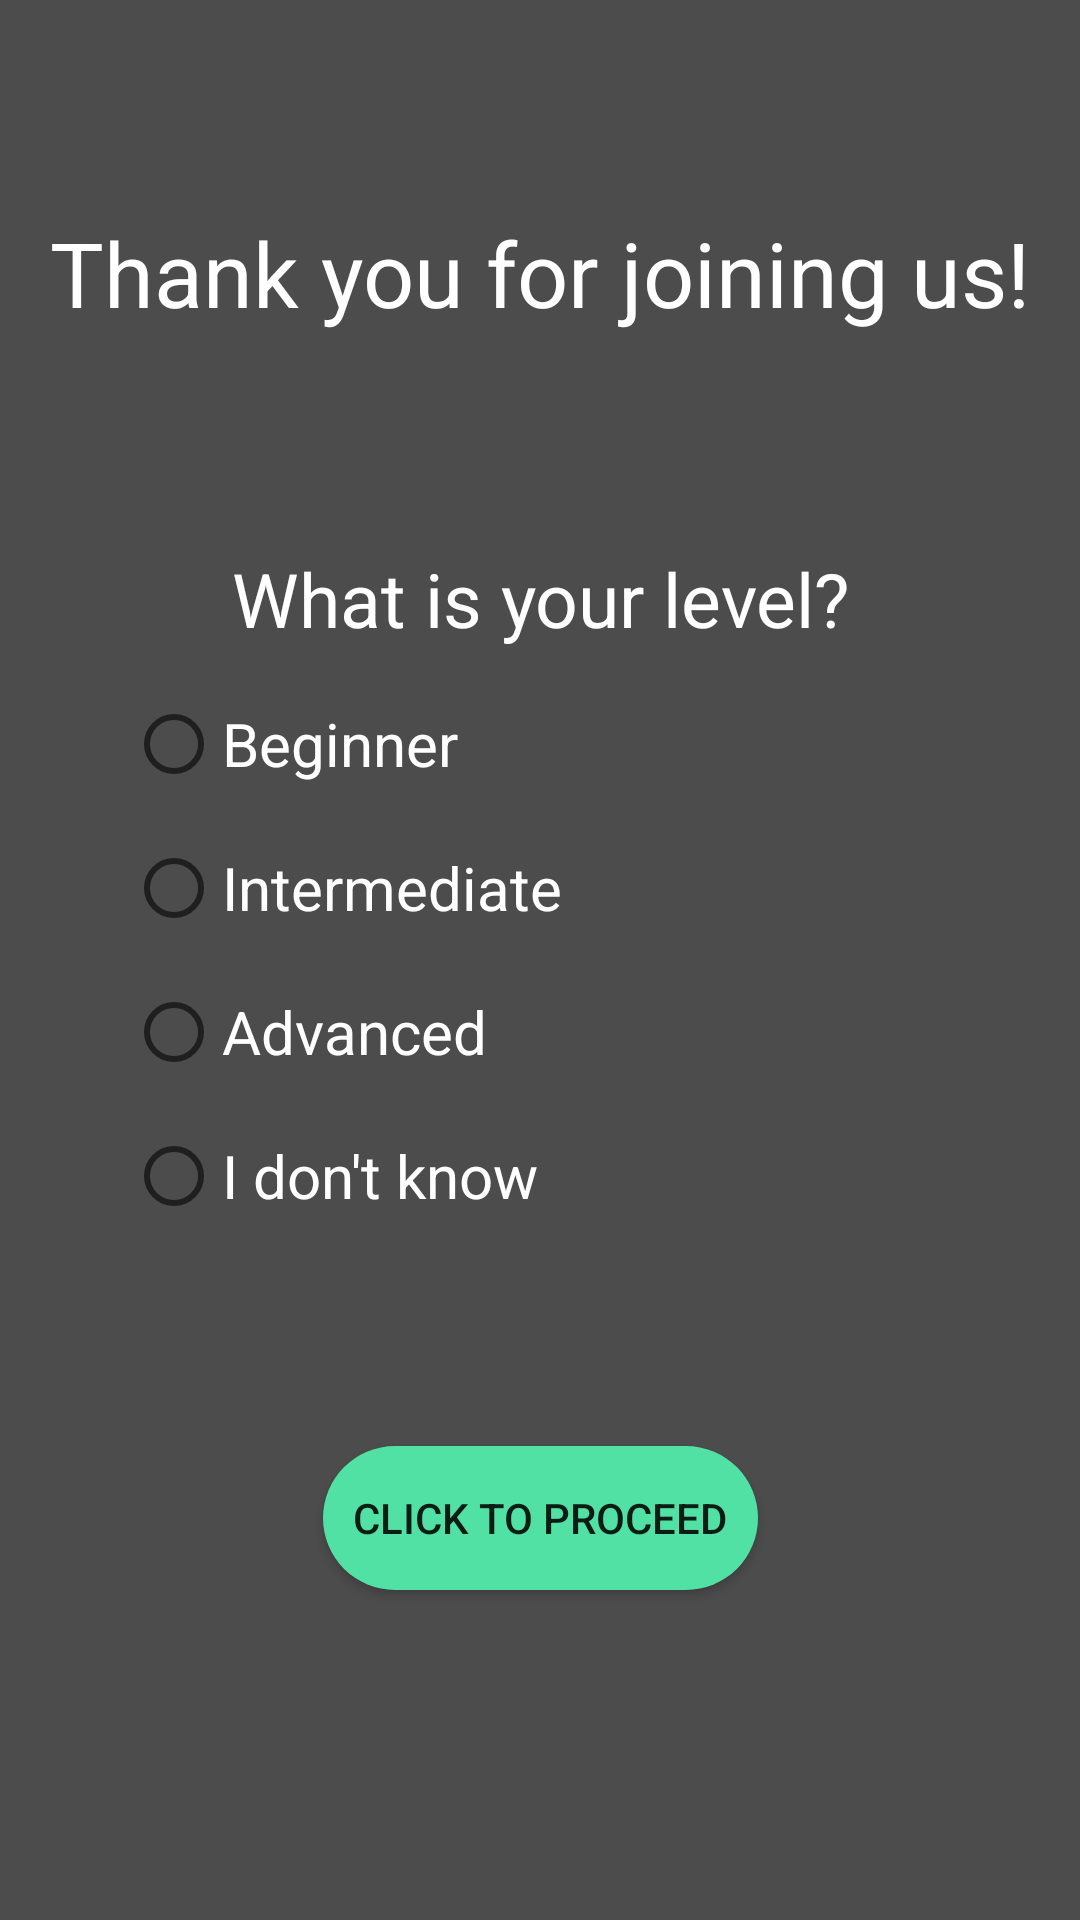

This screen was rendered from an Android layout file. Write that file and the resources it references.
<!-- AndroidManifest.xml: application theme Theme.ProjetFinalGym -->
<!-- res/layout/activity_transfer.xml -->
<?xml version="1.0" encoding="utf-8"?>
<androidx.constraintlayout.widget.ConstraintLayout xmlns:android="http://schemas.android.com/apk/res/android"
    xmlns:app="http://schemas.android.com/apk/res-auto"
    xmlns:tools="http://schemas.android.com/tools"
    android:layout_width="match_parent"
    android:layout_height="match_parent"
    android:background="@color/darkgray">


    <Button
        android:id="@+id/Proceed"
        android:layout_width="wrap_content"
        android:layout_height="48dp"
        android:padding="10dp"
        android:background="@drawable/accueilbutton"
        android:text="Click to proceed"
        app:layout_constraintBottom_toBottomOf="parent"
        app:layout_constraintEnd_toEndOf="parent"
        app:layout_constraintStart_toStartOf="parent"
        app:layout_constraintTop_toTopOf="parent"
        app:layout_constraintVertical_bias="0.814"
        android:onClick="Transfer"/>

    <TextView
        android:id="@+id/Header"
        android:layout_width="349dp"
        android:layout_height="62dp"
        android:gravity="center"
        android:text="Thank you for joining us!"
        android:textColor="@color/white"
        android:textSize="30sp"
        app:layout_constraintBottom_toBottomOf="parent"
        app:layout_constraintEnd_toEndOf="parent"
        app:layout_constraintStart_toStartOf="parent"
        app:layout_constraintTop_toTopOf="parent"
        app:layout_constraintVertical_bias="0.104" />

    <RadioGroup
        android:id="@+id/radioGroup"
        android:layout_width="276dp"
        android:layout_height="192dp"
        app:layout_constraintBottom_toBottomOf="parent"
        app:layout_constraintEnd_toEndOf="parent"
        app:layout_constraintStart_toStartOf="parent"
        app:layout_constraintTop_toTopOf="parent">

        <RadioButton
            android:id="@+id/radioButton"
            android:layout_width="match_parent"
            android:layout_height="48dp"
            android:text="Beginner"
            android:textSize="20sp"
            android:textColor="@color/white"/>

        <RadioButton
            android:id="@+id/radioButton2"
            android:layout_width="match_parent"
            android:layout_height="48dp"
            android:text="Intermediate"
            android:textSize="20sp"
            android:textColor="@color/white"/>

        <RadioButton
            android:id="@+id/radioButton3"
            android:layout_width="match_parent"
            android:layout_height="48dp"
            android:text="Advanced"
            android:textSize="20sp"
            android:textColor="@color/white"/>

        <RadioButton
            android:id="@+id/radioButton4"
            android:layout_width="match_parent"
            android:layout_height="48dp"
            android:text="I don't know"
            android:textSize="20sp"
            android:textColor="@color/white"/>
    </RadioGroup>

    <TextView
        android:id="@+id/textView6"
        android:layout_width="247dp"
        android:layout_height="53dp"
        android:text="What is your level?"
        android:textColor="@color/white"
        android:textSize="25sp"
        android:gravity="center"
        app:layout_constraintBottom_toBottomOf="parent"
        app:layout_constraintEnd_toEndOf="parent"
        app:layout_constraintStart_toStartOf="parent"
        app:layout_constraintTop_toTopOf="parent"
        app:layout_constraintVertical_bias="0.295" />
</androidx.constraintlayout.widget.ConstraintLayout>
<!-- resources referenced by this layout -->
<resources>
  <color name="darkgray">#4C4C4C</color>
  <color name="white">#FFFFFFFF</color>
  <!-- drawable accueilbutton (drawable) -->
  <?xml version="1.0" encoding="utf-8"?>
  <selector xmlns:android="http://schemas.android.com/apk/res/android">
      <item android:state_pressed="false">
         <shape android:shape="rectangle">
              <solid android:color="@color/turquoise"/>
             <corners
                 android:radius="45dp"
                 />
          </shape>
  
      </item>
      <item android:state_pressed="true">
          <shape android:shape="rectangle">
              <solid android:color="#3EC28A"/>
              <corners
                  android:radius="45dp"
                  />
          </shape>
      </item>
  </selector>
  <style name="Theme.ProjetFinalGym" parent="Theme.AppCompat.Light.NoActionBar">
          
          <item name="colorPrimary">@color/purple_500</item>
          <item name="colorPrimaryVariant">@color/purple_700</item>
          <item name="colorOnPrimary">@color/white</item>
          
          <item name="colorSecondary">@color/teal_200</item>
          <item name="colorSecondaryVariant">@color/teal_700</item>
          <item name="colorOnSecondary">@color/black</item>
          
          <item name="android:statusBarColor">?attr/colorPrimaryVariant</item>
          
      </style>
  <color name="turquoise">#52E1A4</color>
  <color name="purple_500">#FF6200EE</color>
  <color name="purple_700">#FF3700B3</color>
  <color name="teal_200">#FF03DAC5</color>
  <color name="teal_700">#FF018786</color>
  <color name="black">#FF000000</color>
</resources>
